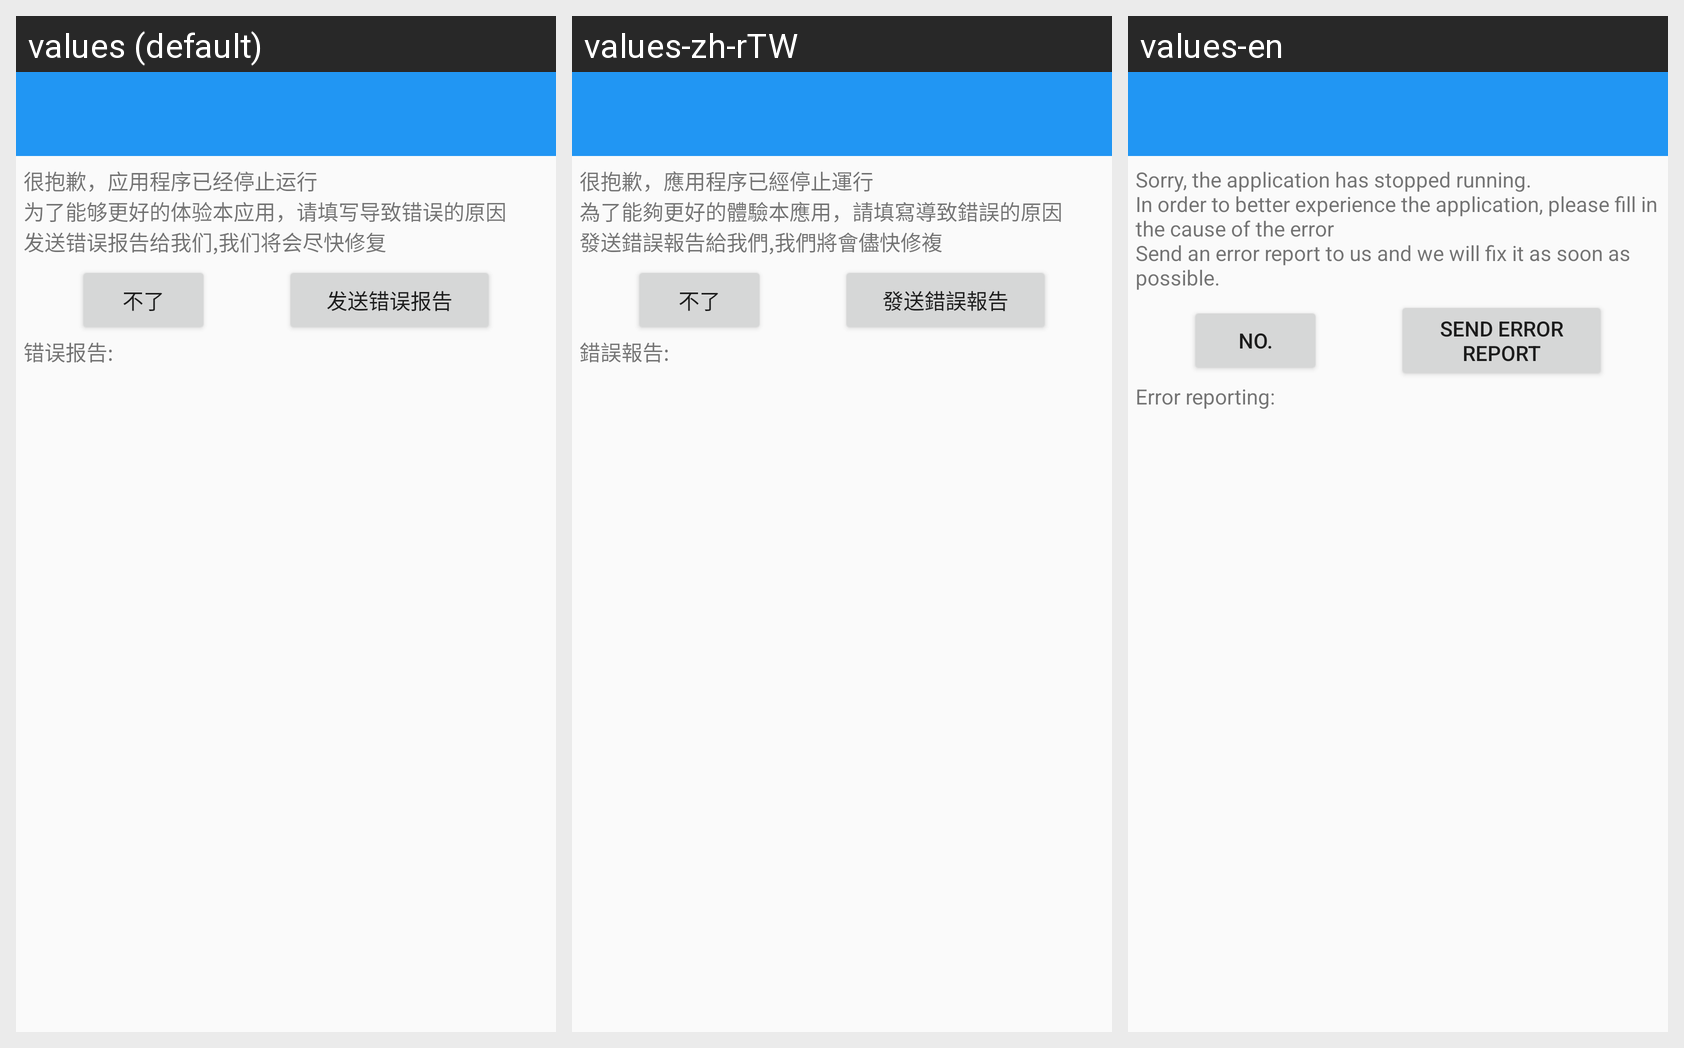

This grid shows one Android layout under several languages. Give, for every string resource on the screen, its name, the default text and each shown locale's text.
Android screen res/layout/activity_crashhandler_ui.xml rendered under 3 locales, left to right: values (default), values-zh-rTW, values-en. Device: Nexus 5 (rendered at 1080×1920; each locale shown at half size, 540×960, under a caption strip naming it); theme AppTheme.
Strings drawn on this screen, with the default value and each locale's value (text and hints the layout hard-codes, and strings that could not be matched under every locale, appear in the picture but are not listed):

crashreport_ask_for_report
  values: 很抱歉，应用程序已经停止运行
      为了能够更好的体验本应用，请填写导致错误的原因
      发送错误报告给我们,我们将会尽快修复
  values-zh-rTW: 很抱歉，應用程序已經停止運行
      為了能夠更好的體驗本應用，請填寫導致錯誤的原因
      發送錯誤報告給我們,我們將會儘快修複
  values-en: Sorry, the application has stopped running.
      In order to better experience the application, please fill in the cause of the error
      Send an error report to us and we will fix it as soon as possible.

crashreport_nosend_report
  values: 不了
  values-zh-rTW: 不了
  values-en: No.

crashreport_send_report
  values: 发送错误报告
  values-zh-rTW: 發送錯誤報告
  values-en: Send error report

crashreport_err_report
  values: 错误报告:
  values-zh-rTW: 錯誤報告:
  values-en: Error reporting:
